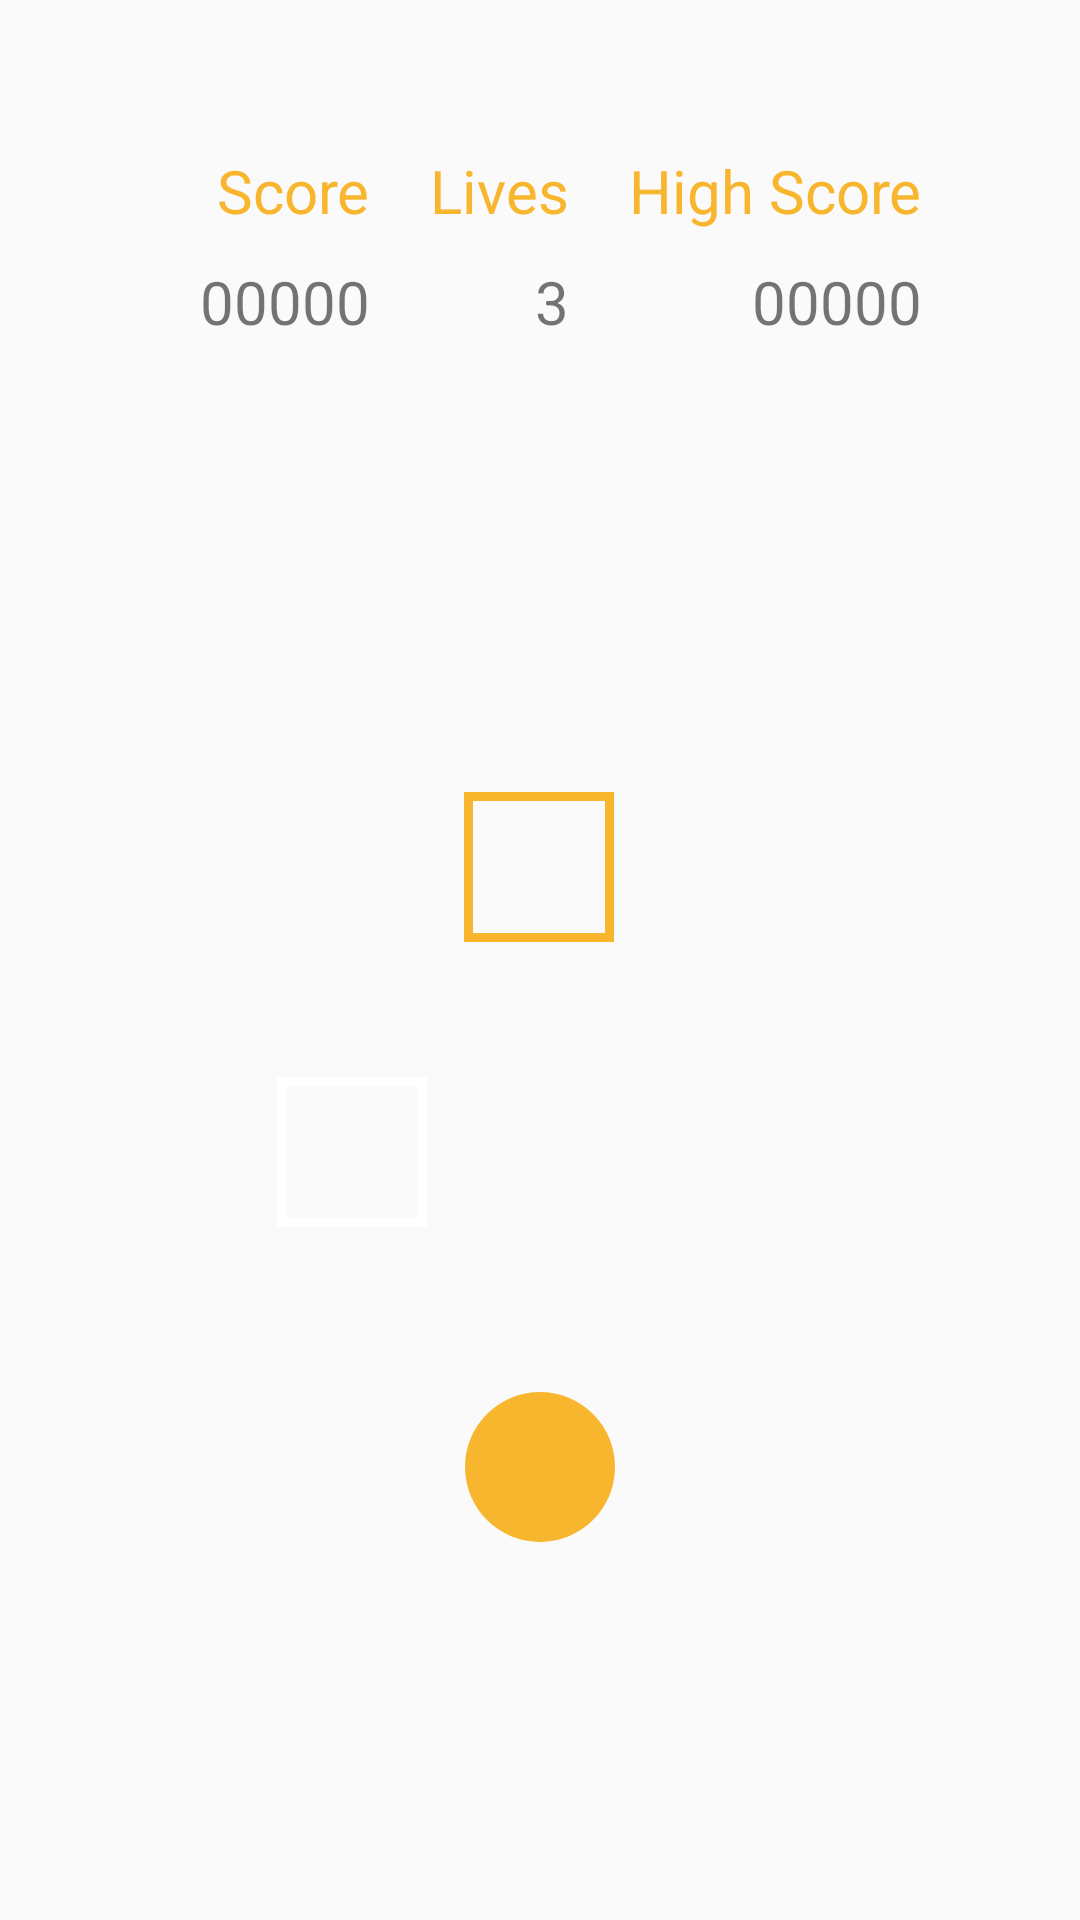

The Android layout XML behind this screen, and the referenced resources:
<!-- AndroidManifest.xml: application theme AppTheme -->
<!-- res/layout/activity_game.xml -->
<?xml version="1.0" encoding="utf-8"?>
<RelativeLayout xmlns:android="http://schemas.android.com/apk/res/android"
    xmlns:tools="http://schemas.android.com/tools"
    android:layout_width="match_parent"
    android:layout_height="match_parent"
    tools:context=".GameActivity">


    <TableLayout
        android:id="@+id/table"
        android:layout_width="wrap_content"
        android:layout_height="wrap_content"
        android:layout_centerHorizontal="true"
        android:layout_marginStart="10dp"
        android:layout_marginTop="50dp"
        android:layout_marginEnd="10dp"
        android:layout_gravity = "center">


        <TableRow>

            <TextView
                android:id="@+id/textView"
                android:layout_width="wrap_content"
                android:layout_height="wrap_content"
                android:layout_column="1"
                android:paddingStart="20dp"
                android:paddingEnd="0dp"
                android:paddingBottom="10dp"
                android:text="@string/score"
                android:textSize="20sp"
                android:textColor="@color/fg"/>

            <TextView
                android:id="@+id/textView2"
                android:layout_width="wrap_content"
                android:layout_height="wrap_content"
                android:layout_column="2"
                android:paddingStart="20dp"
                android:paddingEnd="20dp"
                android:paddingBottom="10dp"
                android:text="@string/lives"
                android:textSize="20sp"
                android:textColor="@color/fg"/>

            <TextView
                android:id="@+id/textView3"
                android:layout_width="wrap_content"
                android:layout_height="wrap_content"
                android:layout_column="2"
                android:paddingStart="0dp"
                android:paddingEnd="0dp"
                android:paddingBottom="10dp"
                android:text="@string/high_score"
                android:textSize="20sp"
                android:textColor="@color/fg"/>
        </TableRow>

        <TableRow>

            <TextView
                android:id="@+id/curr_score"
                android:layout_width="wrap_content"
                android:layout_height="wrap_content"
                android:layout_column="1"
                android:layout_gravity="end"
                android:text="@string/curr_score"
                android:textSize="20sp" />

            <TextView
                android:id="@+id/curr_lives"
                android:layout_width="wrap_content"
                android:layout_height="wrap_content"
                android:layout_column="2"
                android:paddingStart="20dp"
                android:paddingEnd="20dp"
                android:paddingBottom="10dp"
                android:layout_gravity="end"
                android:text="@string/curr_lives"
                android:textSize="20sp" />

            <TextView
                android:id="@+id/curr_high_score"
                android:layout_width="wrap_content"
                android:layout_height="wrap_content"
                android:layout_column="2"
                android:layout_gravity="end"
                android:text="@string/curr_high_score"
                android:textSize="20sp" />
        </TableRow>

        <TableRow>

            <FrameLayout
                xmlns:android="http://schemas.android.com/apk/res/android"
                android:layout_width="match_parent"
                android:layout_height="wrap_content"
                android:layout_span="4"
                android:layout_marginTop="15dp"
                android:layout_marginBottom="15dp"
                >

                <TextureView
                    android:id="@+id/textureView"
                    android:layout_width="match_parent"
                    android:layout_height="300dp"
                    android:layout_gravity="center"/>


                <android.support.v7.widget.AppCompatTextView
                    android:id="@+id/curr_color_name"
                    android:layout_width="140dp"
                    android:layout_height="50dp"
                    android:layout_gravity="bottom|center"
                    android:layout_marginStart="50dp"
                    android:layout_marginBottom="35dp"
                    android:textColor="@color/bg"
                    android:textSize="20sp"
                    android:maxLines="1"/>

                <TextView
                    android:background="@drawable/boxanswer"
                    android:id="@+id/box_answer"
                    android:layout_width="50dp"
                    android:layout_height="50dp"
                    android:layout_gravity="center" />

                <EditText
                    android:id="@+id/curr_color_disp"
                    android:layout_width="50dp"
                    android:layout_height="50dp"
                    android:layout_gravity="bottom|start"
                    android:layout_marginStart="40sp"
                    android:layout_marginBottom="30dp"
                    android:background="@drawable/hexagon" />

            </FrameLayout>

        </TableRow>
    </TableLayout>

    <ImageButton
        android:id="@+id/btnCapture"
        android:layout_width="50dp"
        android:layout_height="50dp"
        android:layout_below="@id/table"
        android:layout_centerHorizontal="true"
        android:layout_marginTop="10dp"
        android:layout_marginBottom="10dp"
        android:background="@drawable/btncamera" />

</RelativeLayout>
<!-- resources referenced by this layout -->
<resources>
  <color name="bg">#ffffff</color>
  <color name="fg">#f8b62f</color>
  <!-- drawable boxanswer (drawable) -->
  <shape xmlns:android="http://schemas.android.com/apk/res/android">
  
      
  
      <stroke
          android:width="3dp"
          android:color="@color/fg" />
  
  </shape>
  <!-- drawable btncamera (drawable) -->
  <?xml version="1.0" encoding="utf-8"?>
  <selector xmlns:android="http://schemas.android.com/apk/res/android">
      <item android:state_pressed="true">
          <shape android:shape="oval">
              <solid android:color="@color/fg"/>
               <stroke android:color="@color/bg" android:width="3px"/>
          </shape>
      </item>
      <item android:state_pressed="false">
          <shape android:shape="oval">
              
  	        <solid android:color="@color/fg" android:width="3px"/>
          </shape>
          
      </item>
  </selector>
  <!-- drawable hexagon (drawable) -->
  <shape xmlns:android="http://schemas.android.com/apk/res/android">
  
      <stroke
          android:width="3dp"
          android:color="@color/bg" />
  
  </shape>
  <string name="curr_high_score">00000</string>
  <string name="curr_lives">3</string>
  <string name="curr_score">00000</string>
  <string name="high_score">High Score</string>
  <string name="lives">Lives</string>
  <string name="score">Score</string>
  <style name="AppTheme" parent="Theme.AppCompat.DayNight.NoActionBar">
          
          <item name="colorPrimary">@color/colorPrimary</item>
          <item name="colorPrimaryDark">@color/colorPrimaryDark</item>
          <item name="colorAccent">@color/colorAccent</item>
          <item name="android:windowNoTitle">true</item>
          <item name="android:windowActionBar">false</item>
          <item name="android:windowFullscreen">true</item>
          <item name="android:windowContentOverlay">@null</item>
      </style>
  <color name="colorPrimary">#ffc107</color>
  <color name="colorPrimaryDark">#070057</color>
  <color name="colorAccent">#ffffff</color>
</resources>
